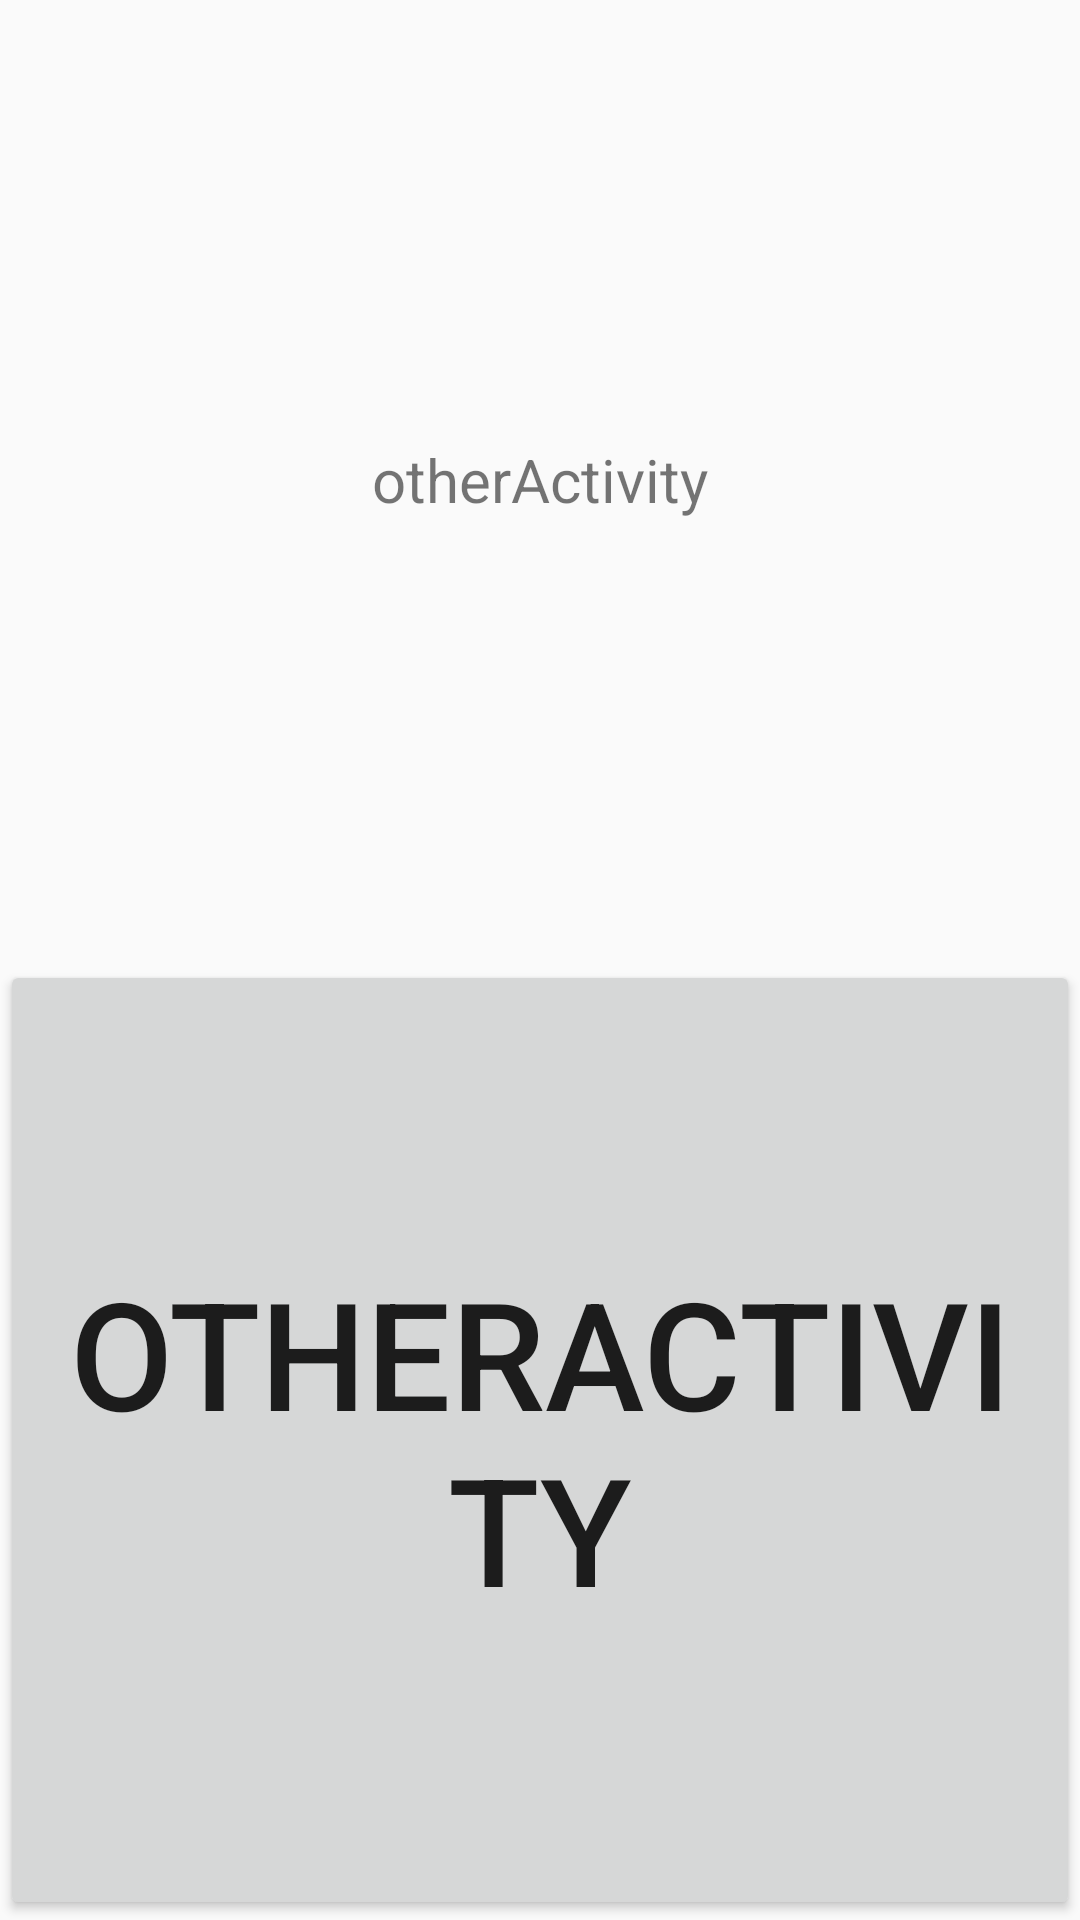

Write the Android layout XML for this screen, with the resource values it uses.
<!-- AndroidManifest.xml: application theme AppTheme -->
<!-- res/layout/activity_other_layout.xml -->
<?xml version="1.0" encoding="utf-8"?>
<LinearLayout xmlns:android="http://schemas.android.com/apk/res/android"
    android:layout_width="match_parent"
    android:layout_height="match_parent"
    android:orientation="vertical">

    <TextView
        android:text="otherActivity"
        android:layout_width="match_parent"
        android:layout_height="match_parent"
        android:id="@+id/text"
        android:textSize="20sp"
        android:gravity="center"
        android:layout_weight="1" />

    <Button
        android:text="otherActivity"
        android:layout_width="match_parent"
        android:layout_height="match_parent"
        android:id="@+id/btn_click"
        android:textSize="50sp"
        android:gravity="center"
        android:layout_weight="1" />

</LinearLayout>
<!-- resources referenced by this layout -->
<resources>
  <style name="AppTheme" parent="Theme.AppCompat.Light.DarkActionBar">
          
          <item name="colorPrimary">@color/colorPrimary</item>
          <item name="colorPrimaryDark">@color/colorPrimaryDark</item>
          <item name="colorAccent">@color/colorAccent</item>
      </style>
  <!-- not gathered from this repository: default colours our renderer supplied (Android Studio template values) -->
  <color name="colorPrimary">#FF6200EE</color>
  <color name="colorPrimaryDark">#FF3700B3</color>
  <color name="colorAccent">#FF03DAC5</color>
</resources>
